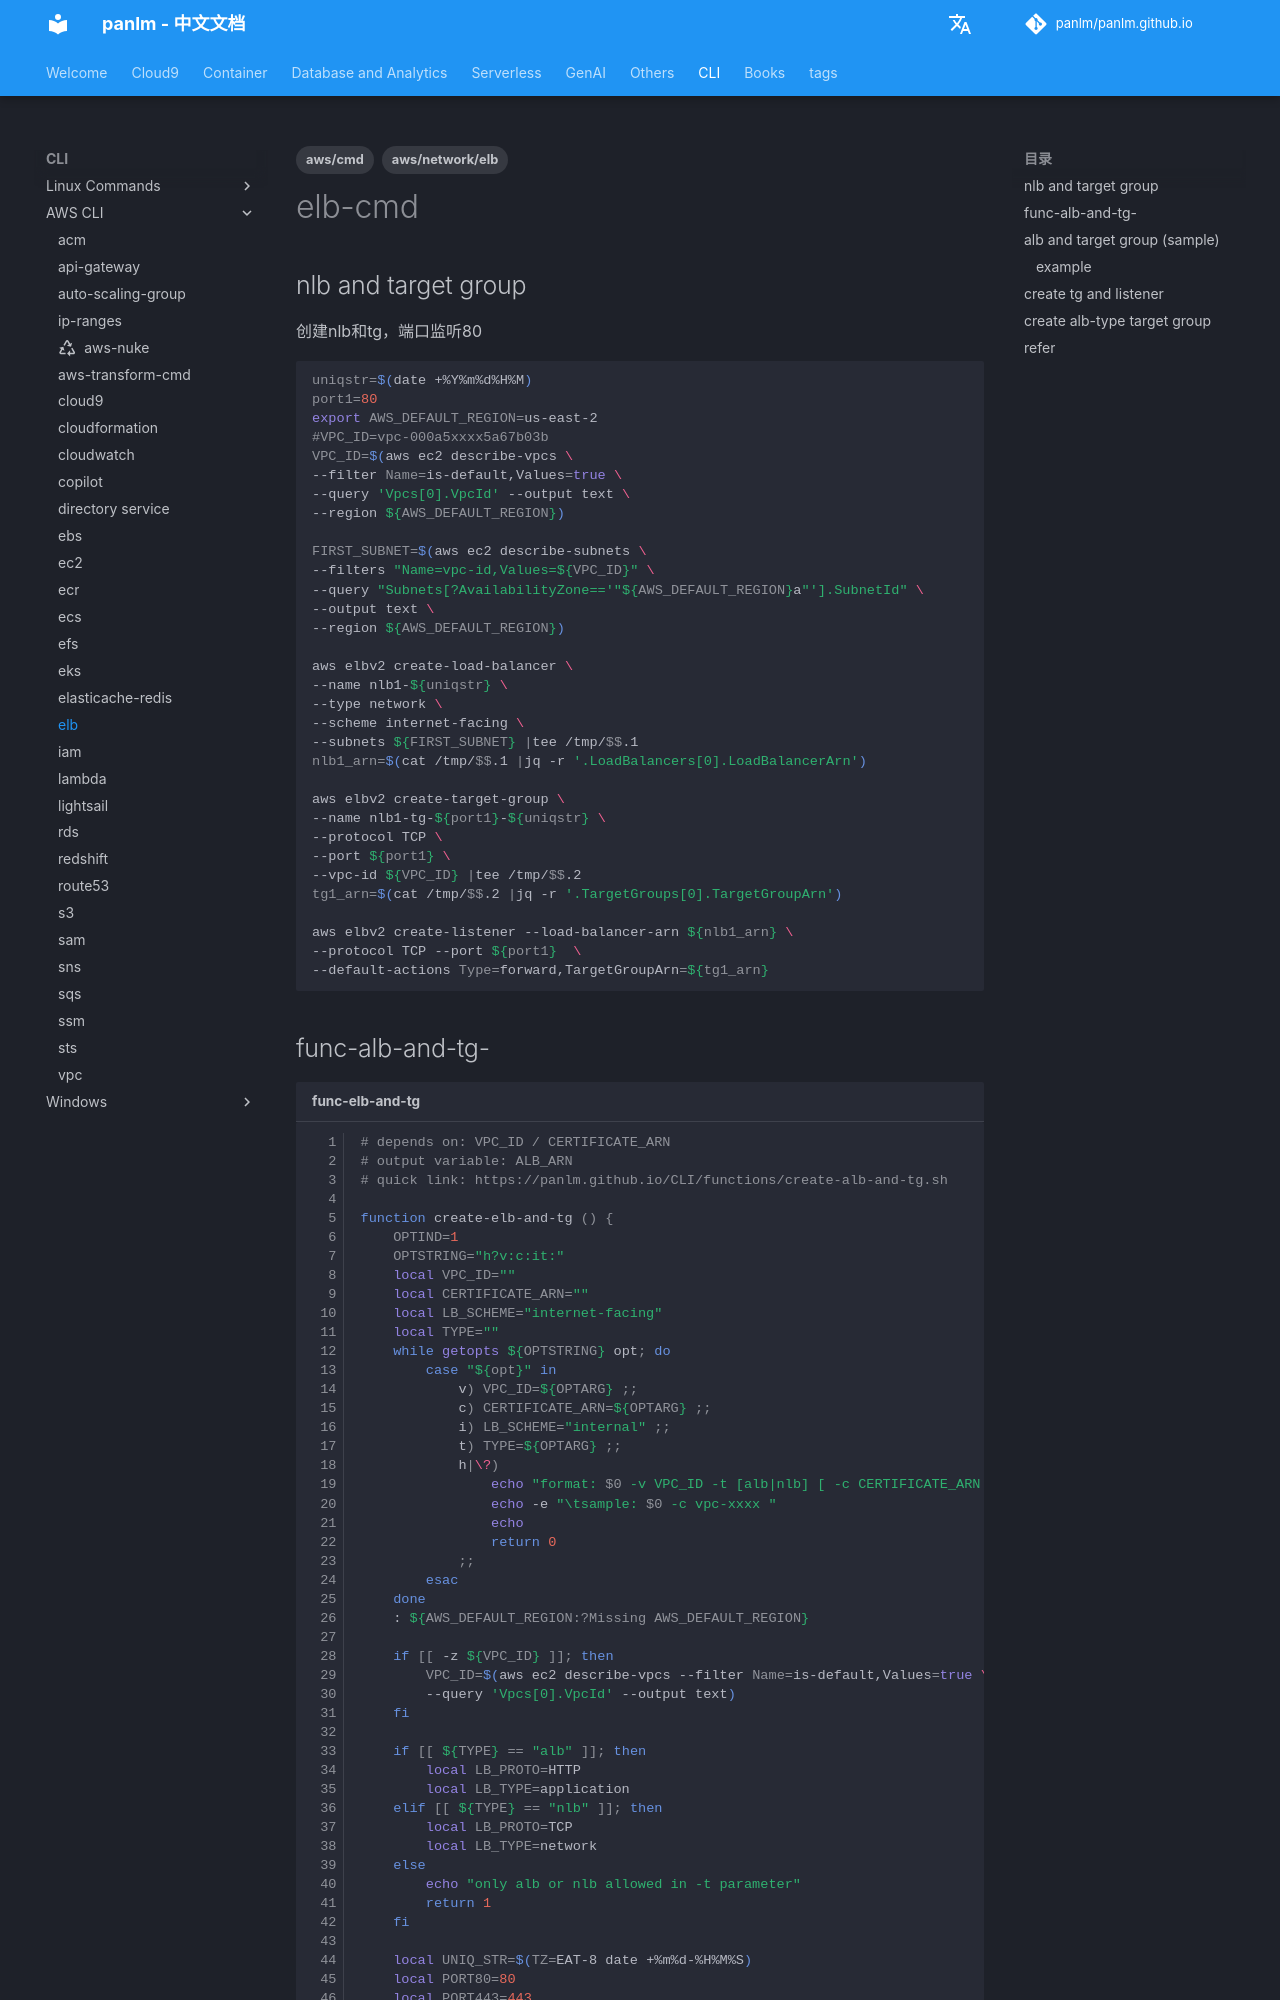

repository: panlm/panlm.github.io · page: zh/CLI/awscli/elb-cmd/index.html · generator: mkdocs

---
title: elb
description: 常用命令
created: 2022-09-20 16:10:45.855000
last_modified: 2023-12-07
tags:
- aws/network/elb
- aws/cmd
permalink: git-mkdocs/cli/awscli/elb-cmd
---

# elb-cmd
## nlb and target group
创建nlb和tg，端口监听80

```sh
uniqstr=$(date +%Y%m%d%H%M)
port1=80
export AWS_DEFAULT_REGION=us-east-2
#VPC_ID=vpc-000a5xxxx5a67b03b
VPC_ID=$(aws ec2 describe-vpcs \
--filter Name=is-default,Values=true \
--query 'Vpcs[0].VpcId' --output text \
--region ${AWS_DEFAULT_REGION})

FIRST_SUBNET=$(aws ec2 describe-subnets \
--filters "Name=vpc-id,Values=${VPC_ID}" \
--query "Subnets[?AvailabilityZone=='"${AWS_DEFAULT_REGION}a"'].SubnetId" \
--output text \
--region ${AWS_DEFAULT_REGION})

aws elbv2 create-load-balancer \
--name nlb1-${uniqstr} \
--type network \
--scheme internet-facing \
--subnets ${FIRST_SUBNET} |tee /tmp/$$.1
nlb1_arn=$(cat /tmp/$$.1 |jq -r '.LoadBalancers[0].LoadBalancerArn')

aws elbv2 create-target-group \
--name nlb1-tg-${port1}-${uniqstr} \
--protocol TCP \
--port ${port1} \
--vpc-id ${VPC_ID} |tee /tmp/$$.2
tg1_arn=$(cat /tmp/$$.2 |jq -r '.TargetGroups[0].TargetGroupArn')

aws elbv2 create-listener --load-balancer-arn ${nlb1_arn} \
--protocol TCP --port ${port1}  \
--default-actions Type=forward,TargetGroupArn=${tg1_arn}

```
